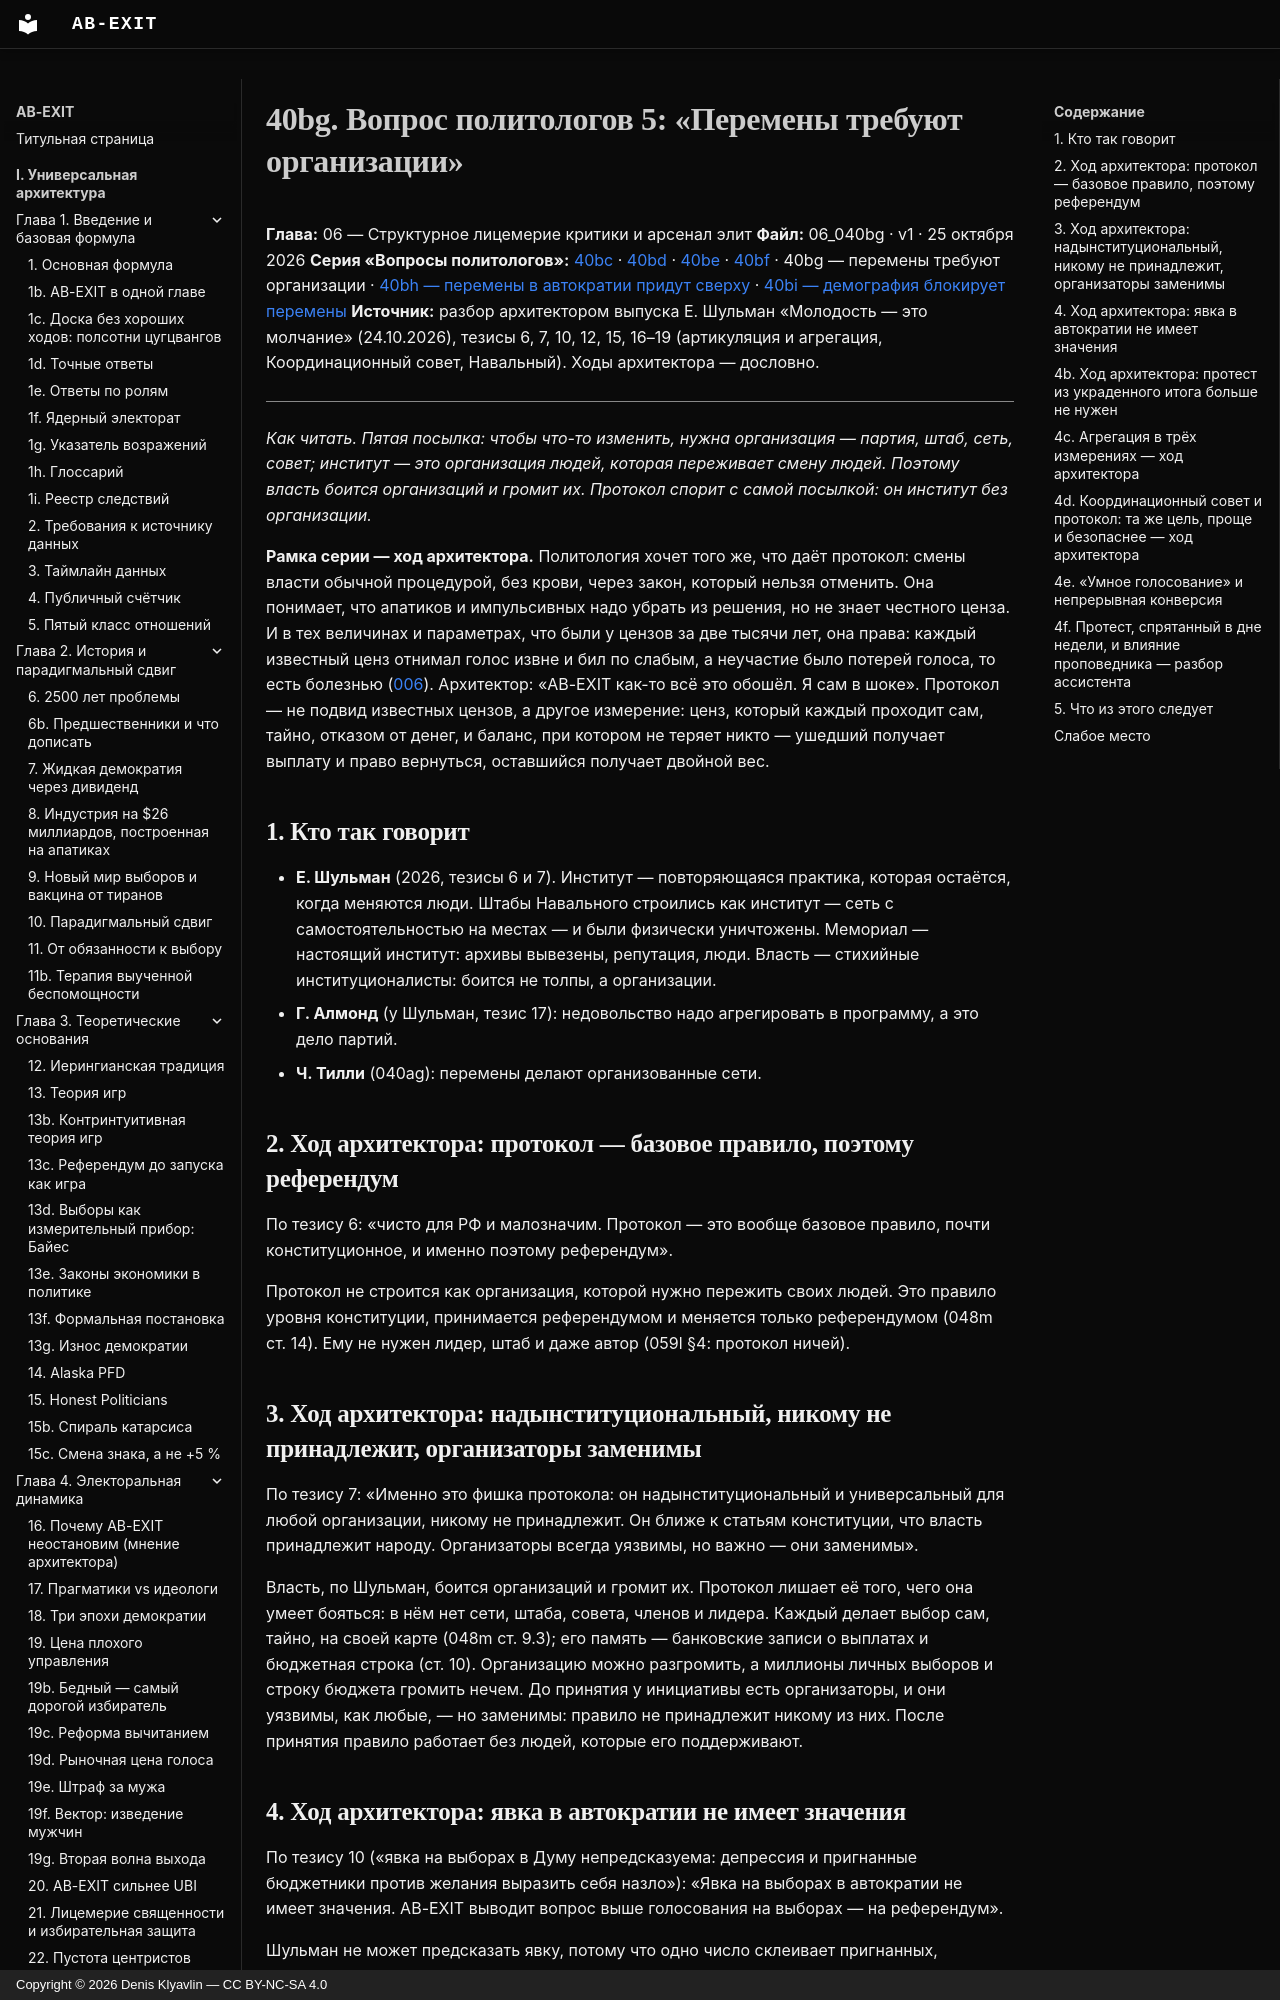

repository: Denis-Kliavlin/ab-exit · page: 06-critique-arsenal/040bg-q-change-needs-organization/index.html · generator: mkdocs · copyright: Copyright © 2026 Denis Klyavlin — CC BY-NC-SA 4.0

# 40bg. Вопрос политологов 5: «Перемены требуют организации»

**Глава:** 06 — Структурное лицемерие критики и арсенал элит
**Файл:** 06_040bg · v1 · 25 октября 2026
**Серия «Вопросы политологов»:** [40bc](040bc-q-people-want-to-participate.md) · [40bd](040bd-q-citizens-are-rational.md) · [40be](040be-q-more-inclusion.md) · [40bf](040bf-q-populism-weaker-than-fascism.md) · 40bg — перемены требуют организации · [40bh — перемены в автократии придут сверху](040bh-q-change-from-above.md) · [40bi — демография блокирует перемены](040bi-q-demography-blocks-change.md)
**Источник:** разбор архитектором выпуска Е. Шульман «Молодость — это молчание» (24.10.2026), тезисы 6, 7, 10, 12, 15, 16–19 (артикуляция и агрегация, Координационный совет, Навальный). Ходы архитектора — дословно.

---

*Как читать. Пятая посылка: чтобы что-то изменить, нужна организация — партия, штаб, сеть, совет; институт — это организация людей, которая переживает смену людей. Поэтому власть боится организаций и громит их. Протокол спорит с самой посылкой: он институт без организации.*

**Рамка серии — ход архитектора.** Политология хочет того же, что даёт протокол: смены власти обычной процедурой, без крови, через закон, который нельзя отменить. Она понимает, что апатиков и импульсивных надо убрать из решения, но не знает честного ценза. И в тех величинах и параметрах, что были у цензов за две тысячи лет, она права: каждый известный ценз отнимал голос извне и бил по слабым, а неучастие было потерей голоса, то есть болезнью ([006](../02-history/006-2500-years.md)). Архитектор: «AB-EXIT как-то всё это обошёл. Я сам в шоке». Протокол — не подвид известных цензов, а другое измерение: ценз, который каждый проходит сам, тайно, отказом от денег, и баланс, при котором не теряет никто — ушедший получает выплату и право вернуться, оставшийся получает двойной вес.

## 1. Кто так говорит

- **Е. Шульман** (2026, тезисы 6 и 7). Институт — повторяющаяся практика, которая остаётся, когда меняются люди. Штабы Навального строились как институт — сеть с самостоятельностью на местах — и были физически уничтожены. Мемориал — настоящий институт: архивы вывезены, репутация, люди. Власть — стихийные институционалисты: боится не толпы, а организации.
- **Г. Алмонд** (у Шульман, тезис 17): недовольство надо агрегировать в программу, а это дело партий.
- **Ч. Тилли** (040ag): перемены делают организованные сети.

## 2. Ход архитектора: протокол — базовое правило, поэтому референдум

По тезису 6: «чисто для РФ и малозначим. Протокол — это вообще базовое правило, почти конституционное, и именно поэтому референдум».

Протокол не строится как организация, которой нужно пережить своих людей. Это правило уровня конституции, принимается референдумом и меняется только референдумом (048m ст. 14). Ему не нужен лидер, штаб и даже автор (059l §4: протокол ничей).
